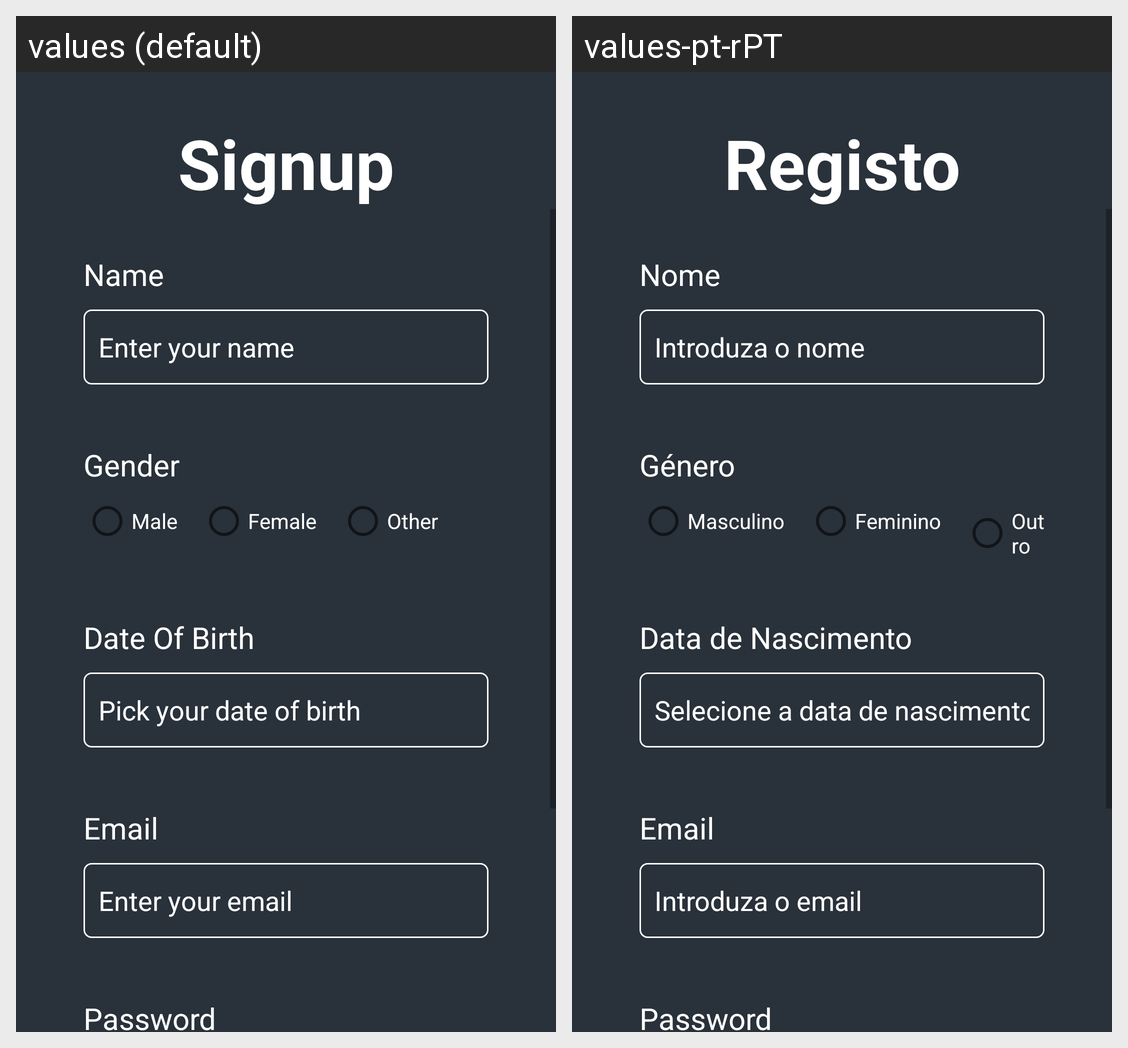

Strings drawn on this Android screen and how each of the app's shown locales translates them:
Android screen res/layout/activity_signup.xml rendered under 2 locales, left to right: values (default), values-pt-rPT. Device: Nexus 5 (rendered at 1080×1920; each locale shown at half size, 540×960, under a caption strip naming it); theme Theme.Healably.
Strings drawn on this screen, with the default value and each locale's value (text and hints the layout hard-codes, and strings that could not be matched under every locale, appear in the picture but are not listed):

signup
  values: Signup
  values-pt-rPT: Registo

name
  values: Name
  values-pt-rPT: Nome

name_hint
  values: Enter your name
  values-pt-rPT: Introduza o nome

gender
  values: Gender
  values-pt-rPT: Género

male
  values: Male
  values-pt-rPT: Masculino

female
  values: Female
  values-pt-rPT: Feminino

other
  values: Other
  values-pt-rPT: Outro

date_of_birth
  values: Date Of Birth
  values-pt-rPT: Data de Nascimento

date_of_birth_hint
  values: Pick your date of birth
  values-pt-rPT: Selecione a data de nascimento

email
  values: Email
  values-pt-rPT: Email

email_hint
  values: Enter your email
  values-pt-rPT: Introduza o email

password
  values: Password
  values-pt-rPT: Password
